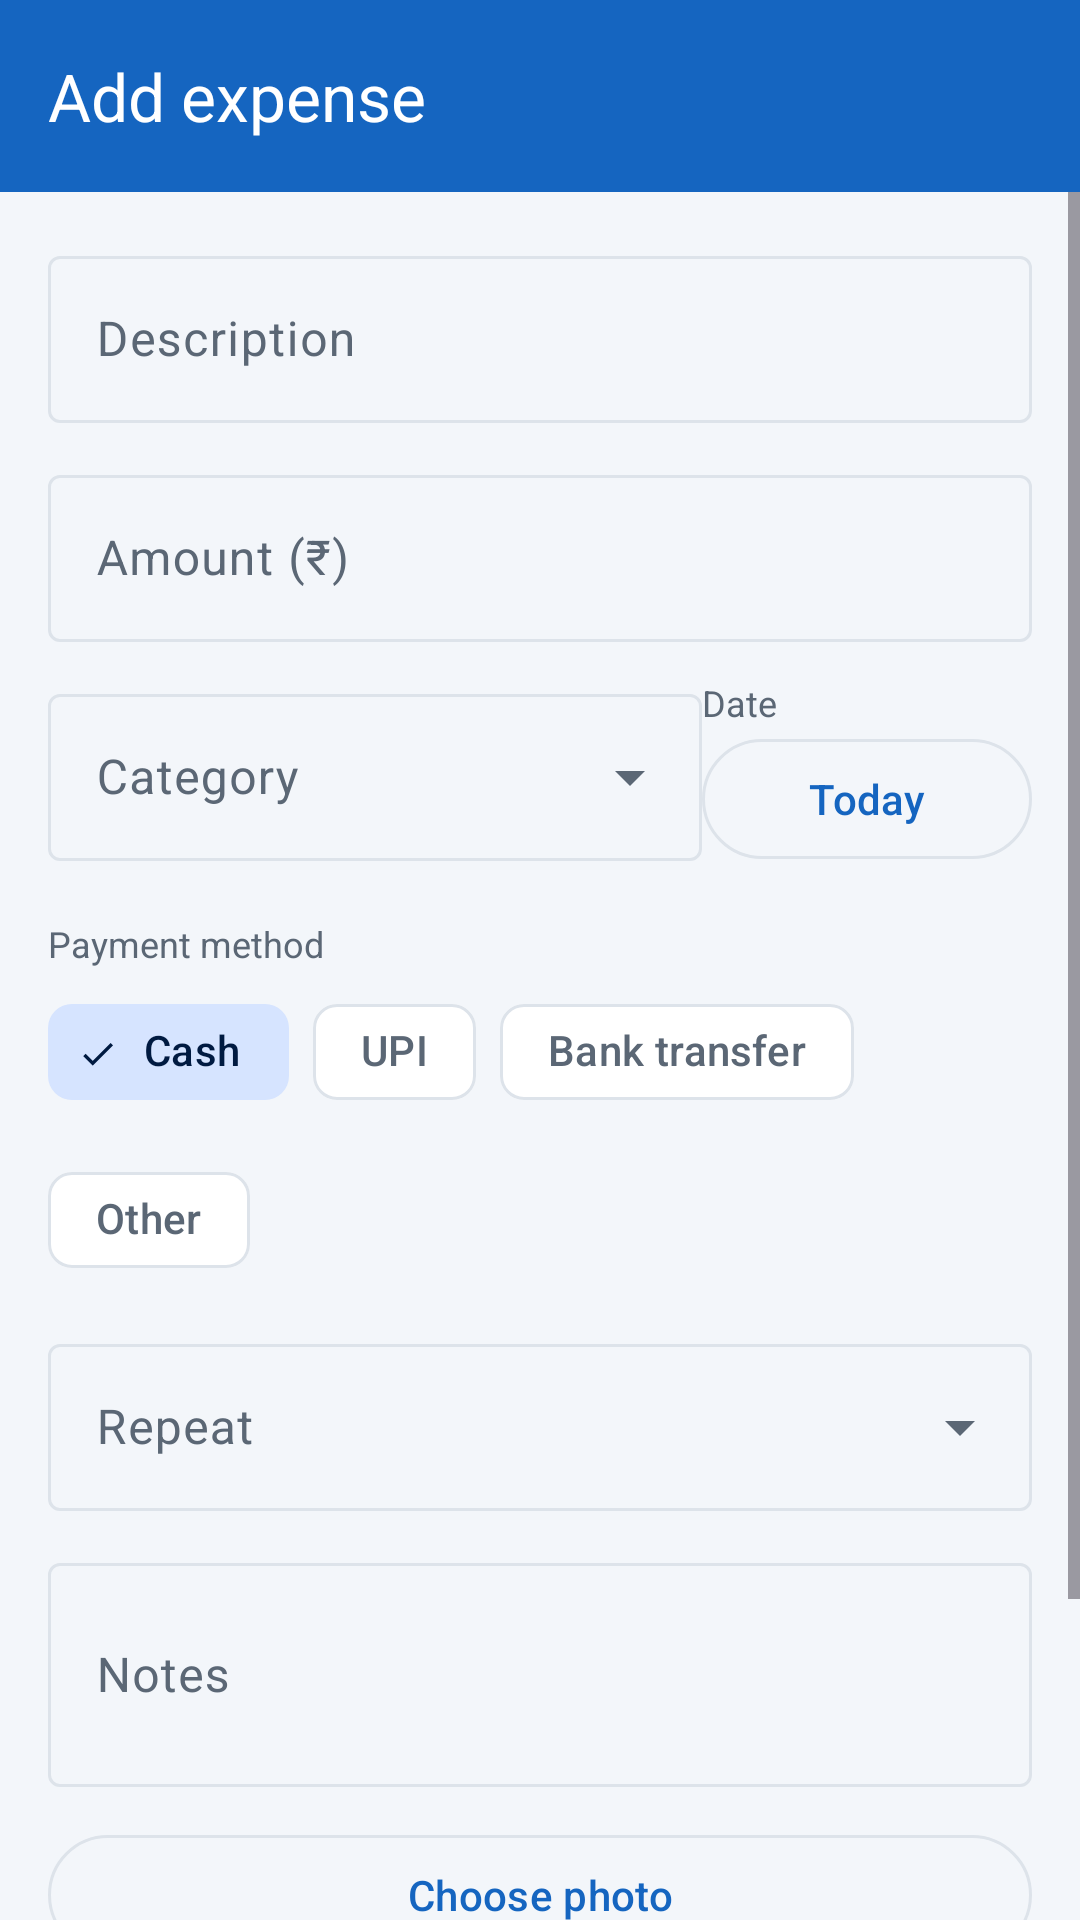

Layout XML and referenced resources for this Android screen:
<!-- AndroidManifest.xml: application theme Theme.HisabBaki -->
<!-- res/layout/activity_expense_edit.xml -->
<?xml version="1.0" encoding="utf-8"?>
<LinearLayout xmlns:android="http://schemas.android.com/apk/res/android"
    xmlns:app="http://schemas.android.com/apk/res-auto"
    android:layout_width="match_parent"
    android:layout_height="match_parent"
    android:background="@color/background"
    android:orientation="vertical">

    <com.google.android.material.appbar.MaterialToolbar
        android:id="@+id/toolbar"
        android:layout_width="match_parent"
        android:layout_height="?attr/actionBarSize"
        android:background="@color/header_bg"
        app:navigationIcon="@drawable/ic_back"
        app:navigationIconTint="@color/on_header"
        app:title="@string/add_expense"
        app:titleTextColor="@color/on_header" />

    <ScrollView
        android:layout_width="match_parent"
        android:layout_height="0dp"
        android:layout_weight="1"
        android:fillViewport="true">

        <LinearLayout
            android:layout_width="match_parent"
            android:layout_height="wrap_content"
            android:orientation="vertical"
            android:padding="16dp">

            <com.google.android.material.textfield.TextInputLayout
                android:id="@+id/tilTitle"
                style="@style/Widget.Material3.TextInputLayout.OutlinedBox"
                android:layout_width="match_parent"
                android:layout_height="wrap_content"
                android:hint="@string/expense_description">

                <com.google.android.material.textfield.TextInputEditText
                    android:id="@+id/etTitle"
                    android:layout_width="match_parent"
                    android:layout_height="wrap_content"
                    android:inputType="textCapSentences"
                    android:maxLines="1" />
            </com.google.android.material.textfield.TextInputLayout>

            <com.google.android.material.textfield.TextInputLayout
                android:id="@+id/tilAmount"
                style="@style/Widget.Material3.TextInputLayout.OutlinedBox"
                android:layout_width="match_parent"
                android:layout_height="wrap_content"
                android:layout_marginTop="12dp"
                android:hint="@string/hint_amount"
                app:prefixText="₹">

                <com.google.android.material.textfield.TextInputEditText
                    android:id="@+id/etAmount"
                    android:layout_width="match_parent"
                    android:layout_height="wrap_content"
                    android:inputType="numberDecimal"
                    android:maxLines="1" />
            </com.google.android.material.textfield.TextInputLayout>

            <LinearLayout
                android:layout_width="match_parent"
                android:layout_height="wrap_content"
                android:layout_marginTop="12dp"
                android:orientation="horizontal">

                <com.google.android.material.textfield.TextInputLayout
                    style="@style/Widget.Material3.TextInputLayout.OutlinedBox.ExposedDropdownMenu"
                    android:layout_width="0dp"
                    android:layout_height="wrap_content"
                    android:layout_weight="1"
                    android:hint="@string/category">

                    <AutoCompleteTextView
                        android:id="@+id/actCategory"
                        android:layout_width="match_parent"
                        android:layout_height="wrap_content"
                        android:inputType="none" />
                </com.google.android.material.textfield.TextInputLayout>

                <LinearLayout
                    android:layout_width="wrap_content"
                    android:layout_height="wrap_content"
                    android:layout_gravity="center_vertical"
                    android:orientation="vertical">

                    <TextView
                        style="@style/HisabLabel"
                        android:layout_width="wrap_content"
                        android:layout_height="wrap_content"
                        android:text="@string/expense_date" />

                    <com.google.android.material.button.MaterialButton
                        android:id="@+id/btnDate"
                        style="?attr/materialButtonOutlinedStyle"
                        android:layout_width="wrap_content"
                        android:layout_height="wrap_content"
                        android:minWidth="110dp"
                        android:text="@string/expense_today" />
                </LinearLayout>
            </LinearLayout>

            <TextView
                style="@style/HisabLabel"
                android:layout_width="wrap_content"
                android:layout_height="wrap_content"
                android:layout_marginTop="16dp"
                android:text="@string/payment_method" />

            <com.google.android.material.chip.ChipGroup
                android:id="@+id/chipGroupMethod"
                android:layout_width="match_parent"
                android:layout_height="wrap_content"
                android:layout_marginTop="4dp"
                app:selectionRequired="true"
                app:singleSelection="true">

                <com.google.android.material.chip.Chip
                    android:id="@+id/chipCash"
                    style="@style/Widget.Material3.Chip.Filter"
                    android:layout_width="wrap_content"
                    android:layout_height="wrap_content"
                    android:checked="true"
                    android:text="@string/pm_cash" />

                <com.google.android.material.chip.Chip
                    android:id="@+id/chipUpi"
                    style="@style/Widget.Material3.Chip.Filter"
                    android:layout_width="wrap_content"
                    android:layout_height="wrap_content"
                    android:text="@string/pm_upi" />

                <com.google.android.material.chip.Chip
                    android:id="@+id/chipBank"
                    style="@style/Widget.Material3.Chip.Filter"
                    android:layout_width="wrap_content"
                    android:layout_height="wrap_content"
                    android:text="@string/pm_bank" />

                <com.google.android.material.chip.Chip
                    android:id="@+id/chipOther"
                    style="@style/Widget.Material3.Chip.Filter"
                    android:layout_width="wrap_content"
                    android:layout_height="wrap_content"
                    android:text="@string/pm_other" />
            </com.google.android.material.chip.ChipGroup>

            <com.google.android.material.textfield.TextInputLayout
                style="@style/Widget.Material3.TextInputLayout.OutlinedBox.ExposedDropdownMenu"
                android:layout_width="match_parent"
                android:layout_height="wrap_content"
                android:layout_marginTop="12dp"
                android:hint="@string/recur_repeat">

                <AutoCompleteTextView
                    android:id="@+id/actRecurrence"
                    android:layout_width="match_parent"
                    android:layout_height="wrap_content"
                    android:inputType="none" />
            </com.google.android.material.textfield.TextInputLayout>

            <com.google.android.material.textfield.TextInputLayout
                android:id="@+id/tilNotes"
                style="@style/Widget.Material3.TextInputLayout.OutlinedBox"
                android:layout_width="match_parent"
                android:layout_height="wrap_content"
                android:layout_marginTop="12dp"
                android:hint="@string/notes">

                <com.google.android.material.textfield.TextInputEditText
                    android:id="@+id/etNotes"
                    android:layout_width="match_parent"
                    android:layout_height="wrap_content"
                    android:inputType="textMultiLine"
                    android:minLines="2" />
            </com.google.android.material.textfield.TextInputLayout>

            <com.google.android.material.button.MaterialButton
                android:id="@+id/btnAttach"
                style="?attr/materialButtonOutlinedStyle"
                android:layout_width="match_parent"
                android:layout_height="wrap_content"
                android:layout_marginTop="12dp"
                android:text="@string/choose_photo" />

            <com.google.android.material.button.MaterialButton
                android:id="@+id/btnSave"
                android:layout_width="match_parent"
                android:layout_height="wrap_content"
                android:layout_marginTop="20dp"
                android:layout_marginBottom="24dp"
                android:padding="13dp"
                android:text="@string/save"
                android:textSize="16sp" />
        </LinearLayout>
    </ScrollView>
</LinearLayout>
<!-- resources referenced by this layout -->
<resources>
  <color name="background">#F3F6FA</color>
  <color name="header_bg">#1565C0</color>
  <color name="on_header">#FFFFFF</color>
  <string name="add_expense">Add expense</string>
  <string name="category">Category</string>
  <string name="choose_photo">Choose photo</string>
  <string name="expense_date">Date</string>
  <string name="expense_description">Description</string>
  <string name="expense_today">Today</string>
  <string name="hint_amount">Amount (₹)</string>
  <string name="notes">Notes</string>
  <string name="payment_method">Payment method</string>
  <string name="pm_bank">Bank transfer</string>
  <string name="pm_cash">Cash</string>
  <string name="pm_other">Other</string>
  <string name="pm_upi">UPI</string>
  <string name="recur_repeat">Repeat</string>
  <string name="save">Save</string>
  <style name="HisabLabel" parent="">
          <item name="android:textSize">12sp</item>
          <item name="android:textColor">@color/text_secondary</item>
      </style>
  <style name="Theme.HisabBaki" parent="Theme.Material3.DayNight.NoActionBar">
          <item name="colorPrimary">@color/primary</item>
          <item name="colorOnPrimary">@color/on_primary</item>
          <item name="colorPrimaryContainer">@color/primary_container</item>
          <item name="colorOnPrimaryContainer">@color/on_primary_container</item>
          <item name="colorSecondary">@color/secondary</item>
          <item name="colorSecondaryContainer">@color/primary_container</item>
          <item name="colorOnSecondaryContainer">@color/on_primary_container</item>
          <item name="colorSurface">@color/card</item>
          <item name="colorOnSurface">@color/text_primary</item>
          <item name="colorSurfaceVariant">@color/background</item>
          <item name="colorOnSurfaceVariant">@color/text_secondary</item>
          <item name="colorSurfaceContainer">@color/card</item>
          <item name="colorSurfaceContainerLow">@color/card</item>
          <item name="colorSurfaceContainerHigh">@color/card</item>
          <item name="colorSurfaceContainerHighest">@color/card</item>
          <item name="colorOutline">@color/divider</item>
          <item name="android:colorBackground">@color/background</item>
          <item name="android:windowBackground">@color/background</item>
          <item name="android:statusBarColor">@color/header_bg</item>
          <item name="android:windowLightStatusBar">false</item>
      </style>
  <color name="text_secondary">#5B6775</color>
  <color name="primary">#1565C0</color>
  <color name="on_primary">#FFFFFF</color>
  <color name="primary_container">#D6E4FF</color>
  <color name="on_primary_container">#001A41</color>
  <color name="secondary">#2E7D32</color>
  <color name="card">#FFFFFF</color>
  <color name="text_primary">#1B2430</color>
  <color name="divider">#DDE3EA</color>
</resources>
